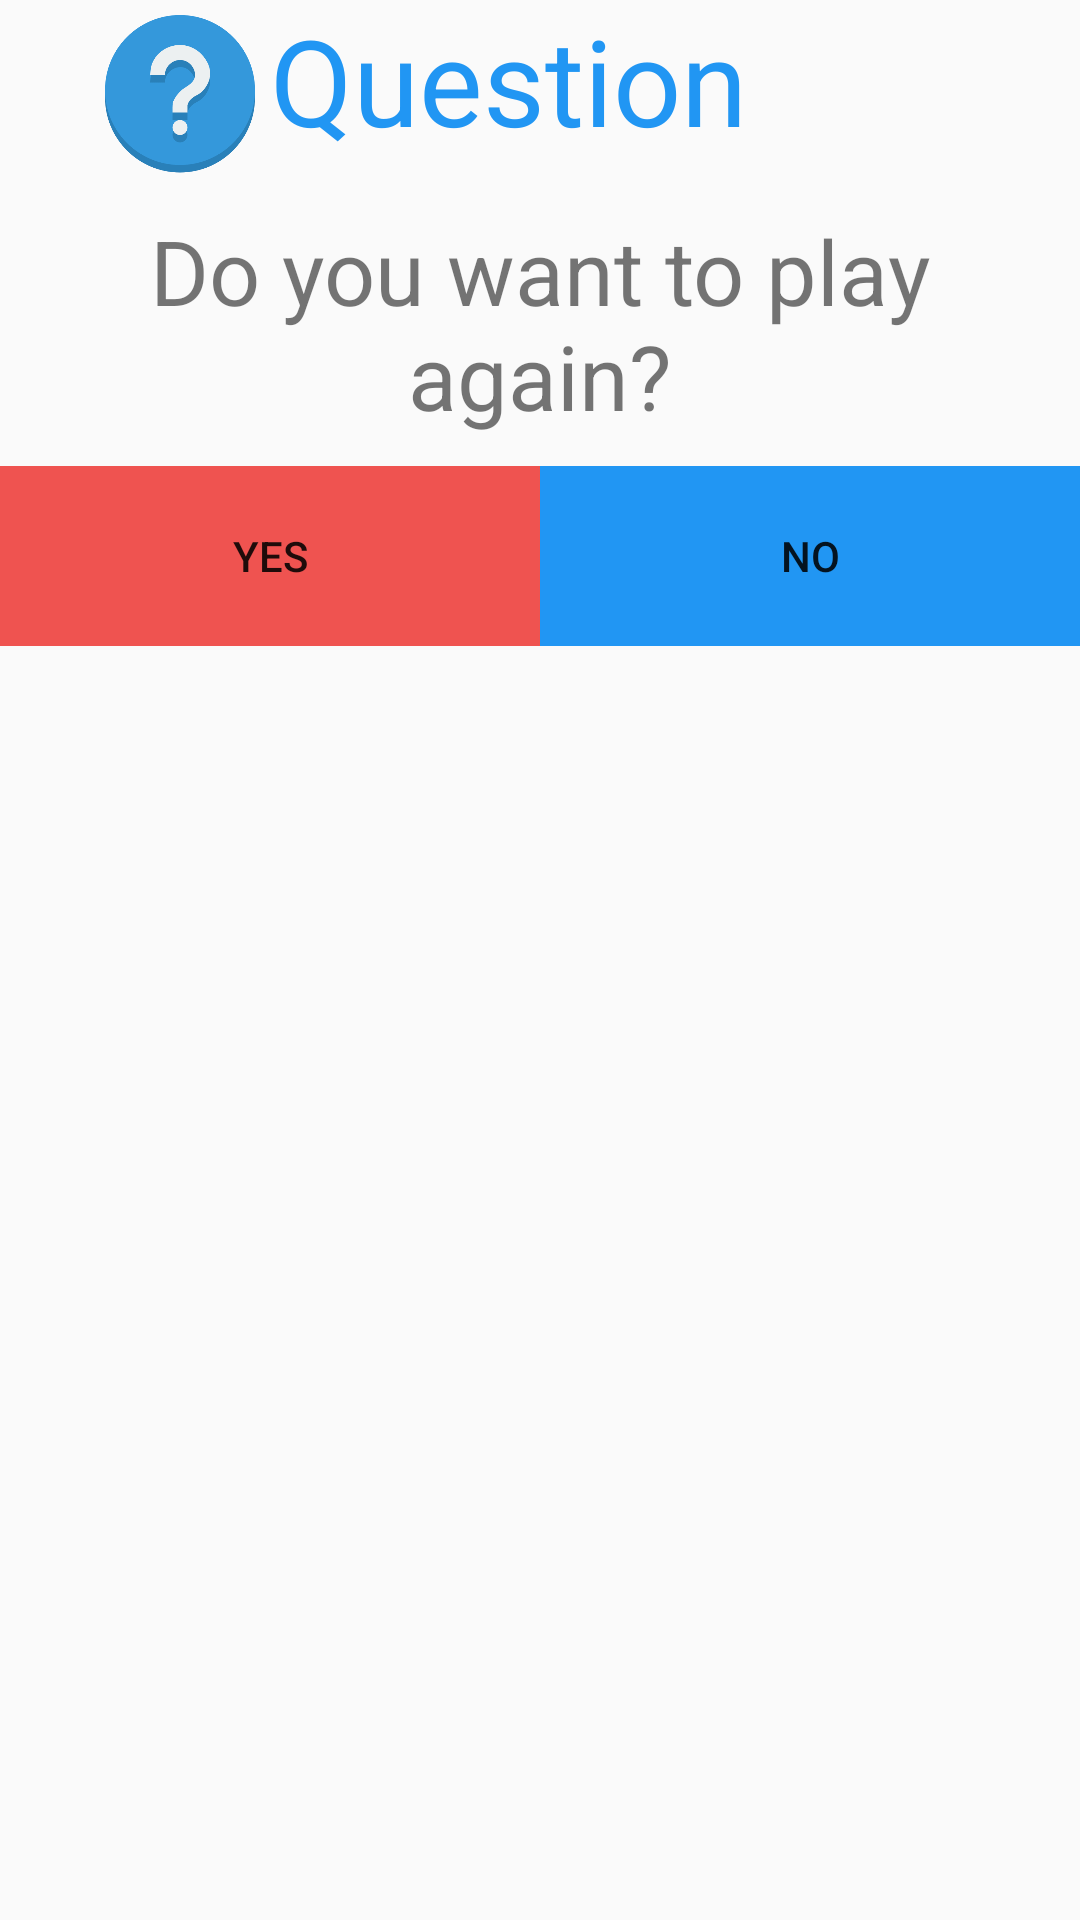

Here is an Android app screen rendered from its layout file. Give the layout XML and the strings, colors and styles it references.
<!-- AndroidManifest.xml: application theme Theme.WhoWantstoBeaMillionaire -->
<!-- res/layout/dialog_time_up.xml -->
<?xml version="1.0" encoding="utf-8"?>
<RelativeLayout
    xmlns:android="http://schemas.android.com/apk/res/android"
    android:layout_width="match_parent"
    android:layout_height="wrap_content">

    <ImageView
        android:id="@+id/imgView"
        android:layout_width="60dp"
        android:layout_height="60dp"
        android:layout_marginLeft="30dp"
        android:src="@drawable/img" />
    <TextView
        android:layout_width="wrap_content"
        android:layout_height="wrap_content"
        android:layout_toRightOf="@+id/imgView"
        android:text="@string/dialog_title"
        android:textSize="40dp"
        android:textColor="@color/dialog_ok_bgcolor"/>

    <TextView
        android:id="@+id/dialog_info"
        android:layout_width="match_parent"
        android:layout_height="wrap_content"
        android:layout_below="@+id/imgView"
        android:gravity="center"
        android:padding="10dp"
        android:text="Do you want to play again?"
        android:textSize="30dp" />

    <LinearLayout
        android:layout_width="match_parent"
        android:layout_height="60dp"
        android:layout_below="@id/dialog_info">

        <Button
            android:id="@+id/btn_ok"
            android:layout_width="0dp"
            android:layout_height="match_parent"
            android:layout_weight="0.50"
            android:background="@color/dialog_cancel_bgcolor"
            android:text="Yes"/>

        <Button
            android:id="@+id/btn_cancel"
            android:layout_width="0dp"
            android:layout_height="match_parent"
            android:layout_weight="0.50"
            android:background="@color/dialog_ok_bgcolor"
            android:text="No"/>
    </LinearLayout>
</RelativeLayout>
<!-- resources referenced by this layout -->
<resources>
  <color name="dialog_cancel_bgcolor">#ef5350</color>
  <color name="dialog_ok_bgcolor">#2196f3</color>
  <!-- drawable img: png bitmap (drawable-v24, 18962 bytes) -->
  <string name="dialog_title">Question</string>
  <style name="Theme.WhoWantstoBeaMillionaire" parent="Theme.AppCompat.Light.NoActionBar">
          
          <item name="colorPrimary">@color/purple_500</item>
          <item name="colorPrimaryVariant">@color/purple_700</item>
          <item name="colorOnPrimary">@color/white</item>
          
          <item name="colorSecondary">@color/teal_200</item>
          <item name="colorSecondaryVariant">@color/teal_700</item>
          <item name="colorOnSecondary">@color/black</item>
          
          <item name="android:statusBarColor" tools:targetApi="l">?attr/colorPrimaryVariant</item>
          
      </style>
  <color name="purple_500">#FF6200EE</color>
  <color name="purple_700">#FF3700B3</color>
  <color name="white">#FFFFFFFF</color>
  <color name="teal_200">#FF03DAC5</color>
  <color name="teal_700">#FF018786</color>
  <color name="black">#FF000000</color>
</resources>
